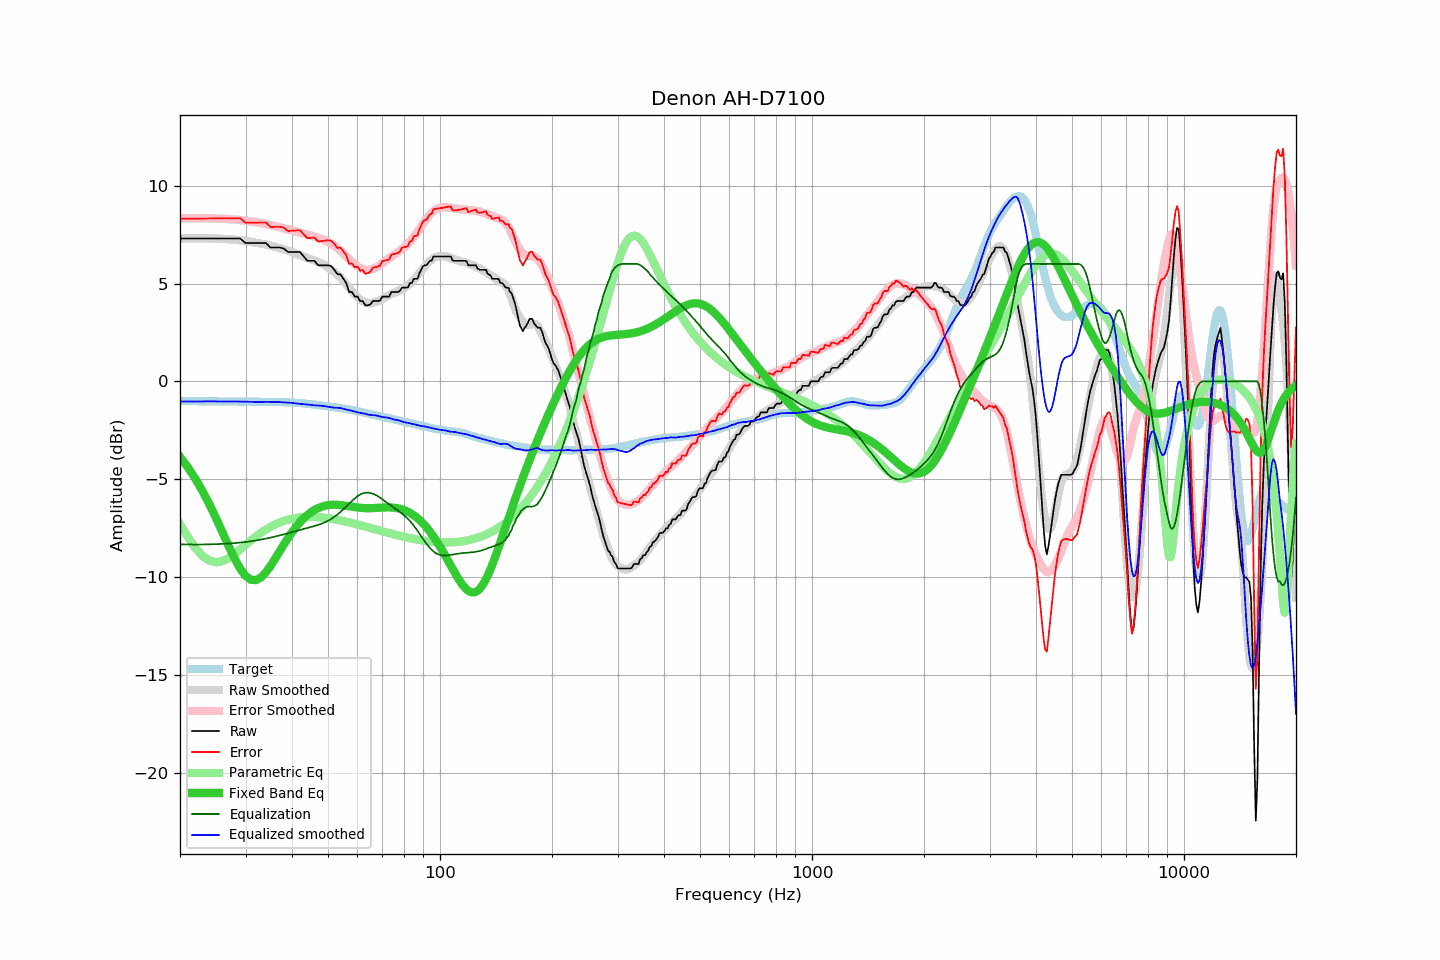

The data file committed next to this chart (first rows):
frequency, raw, error, smoothed, error_smoothed, equalization, parametric_eq, equalized_raw, equalized_smoothed, target
20, 7.30, 8.31, 7.30, 8.34, -8.34, -3.86, -1.03, -1.03, -1.01
21, 7.30, 8.31, 7.31, 8.34, -8.34, -4.40, -1.04, -1.03, -1.01
22, 7.30, 8.32, 7.32, 8.34, -8.34, -4.98, -1.04, -1.03, -1.02
23, 7.30, 8.32, 7.31, 8.34, -8.34, -5.62, -1.04, -1.03, -1.02
24, 7.30, 8.32, 7.31, 8.34, -8.34, -6.29, -1.03, -1.03, -1.02
25, 7.30, 8.33, 7.30, 8.33, -8.33, -7.00, -1.02, -1.03, -1.03
26, 7.30, 8.33, 7.28, 8.31, -8.31, -7.71, -1.01, -1.03, -1.03
27, 7.30, 8.33, 7.27, 8.29, -8.29, -8.40, -0.99, -1.03, -1.03
28, 7.30, 8.34, 7.24, 8.27, -8.27, -9.04, -0.97, -1.03, -1.03
29, 7.30, 8.34, 7.21, 8.25, -8.25, -9.56, -0.94, -1.03, -1.04
30, 7.07, 8.11, 7.18, 8.22, -8.22, -9.94, -1.14, -1.04, -1.04
31, 7.07, 8.11, 7.13, 8.18, -8.18, -10.15, -1.11, -1.05, -1.04
32, 7.07, 8.12, 7.08, 8.14, -8.14, -10.17, -1.06, -1.06, -1.04
33, 7.07, 8.12, 7.04, 8.09, -8.09, -10.03, -1.02, -1.05, -1.05
34, 7.07, 8.12, 7.00, 8.04, -8.04, -9.77, -0.97, -1.05, -1.05
35, 6.84, 7.89, 6.94, 7.99, -7.99, -9.45, -1.15, -1.05, -1.05
36, 6.84, 7.90, 6.88, 7.94, -7.94, -9.08, -1.10, -1.06, -1.05
37, 6.84, 7.90, 6.82, 7.88, -7.88, -8.71, -1.04, -1.06, -1.06
38, 6.79, 7.86, 6.75, 7.83, -7.83, -8.36, -1.03, -1.07, -1.07
39, 6.61, 7.69, 6.68, 7.77, -7.77, -8.02, -1.16, -1.09, -1.08
40, 6.61, 7.70, 6.61, 7.71, -7.71, -7.72, -1.10, -1.10, -1.09
41, 6.61, 7.71, 6.52, 7.65, -7.65, -7.45, -1.04, -1.13, -1.10
42, 6.61, 7.73, 6.45, 7.60, -7.60, -7.21, -0.98, -1.15, -1.11
43, 6.38, 7.51, 6.38, 7.54, -7.54, -7.01, -1.16, -1.16, -1.13
44, 6.16, 7.31, 6.30, 7.49, -7.49, -6.84, -1.33, -1.19, -1.15
45, 6.16, 7.33, 6.24, 7.45, -7.45, -6.69, -1.28, -1.20, -1.17
46, 6.16, 7.35, 6.17, 7.40, -7.40, -6.58, -1.24, -1.23, -1.19
47, 5.93, 7.15, 6.11, 7.34, -7.34, -6.48, -1.41, -1.24, -1.21
48, 5.93, 7.17, 6.03, 7.28, -7.28, -6.41, -1.35, -1.25, -1.24
49, 5.93, 7.19, 5.94, 7.21, -7.21, -6.36, -1.28, -1.27, -1.26
50, 5.93, 7.21, 5.83, 7.13, -7.13, -6.33, -1.20, -1.30, -1.28
51, 5.88, 7.18, 5.71, 7.03, -7.03, -6.31, -1.15, -1.33, -1.30
52, 5.70, 7.03, 5.58, 6.93, -6.93, -6.31, -1.23, -1.35, -1.32
53, 5.47, 6.82, 5.46, 6.81, -6.81, -6.32, -1.34, -1.35, -1.35
54, 5.47, 6.84, 5.31, 6.68, -6.68, -6.33, -1.21, -1.37, -1.37
55, 5.24, 6.64, 5.14, 6.54, -6.54, -6.35, -1.30, -1.40, -1.39
56, 5.02, 6.44, 4.95, 6.40, -6.40, -6.37, -1.37, -1.44, -1.42
57, 4.56, 6.01, 4.78, 6.25, -6.25, -6.39, -1.69, -1.47, -1.44
58, 4.56, 6.03, 4.60, 6.11, -6.11, -6.41, -1.55, -1.51, -1.47
59, 4.33, 5.83, 4.44, 5.99, -5.99, -6.44, -1.66, -1.55, -1.50
60, 4.33, 5.86, 4.29, 5.88, -5.88, -6.45, -1.55, -1.59, -1.53
61, 4.10, 5.66, 4.17, 5.79, -5.79, -6.47, -1.69, -1.62, -1.56
62, 4.10, 5.69, 4.09, 5.73, -5.73, -6.48, -1.63, -1.63, -1.59
63, 3.88, 5.50, 4.04, 5.70, -5.70, -6.48, -1.81, -1.66, -1.62
64, 3.88, 5.53, 3.99, 5.69, -5.69, -6.49, -1.81, -1.70, -1.65
65, 3.93, 5.61, 3.99, 5.71, -5.71, -6.49, -1.78, -1.72, -1.68
66, 4.10, 5.81, 4.02, 5.75, -5.75, -6.48, -1.65, -1.73, -1.71
67, 4.10, 5.84, 4.06, 5.80, -5.80, -6.48, -1.70, -1.74, -1.74
68, 4.10, 5.86, 4.10, 5.87, -5.87, -6.47, -1.77, -1.77, -1.76
69, 4.13, 5.92, 4.15, 5.95, -5.95, -6.46, -1.82, -1.80, -1.79
70, 4.33, 6.15, 4.21, 6.03, -6.03, -6.45, -1.70, -1.83, -1.81
71, 4.33, 6.17, 4.28, 6.12, -6.12, -6.45, -1.79, -1.84, -1.84
72, 4.33, 6.20, 4.35, 6.20, -6.20, -6.45, -1.87, -1.85, -1.87
73, 4.33, 6.22, 4.41, 6.29, -6.29, -6.45, -1.96, -1.88, -1.89
74, 4.56, 6.48, 4.46, 6.37, -6.37, -6.45, -1.81, -1.91, -1.92
75, 4.56, 6.50, 4.50, 6.45, -6.45, -6.46, -1.89, -1.94, -1.94
76, 4.56, 6.53, 4.55, 6.52, -6.52, -6.47, -1.96, -1.97, -1.97
77, 4.56, 6.55, 4.61, 6.60, -6.60, -6.49, -2.04, -1.99, -1.99
78, 4.62, 6.64, 4.66, 6.68, -6.68, -6.51, -2.05, -2.01, -2.01
79, 4.79, 6.83, 4.71, 6.76, -6.76, -6.54, -1.97, -2.05, -2.04
... 553 more rows
